Run: headless pygame with SDL's dummy video driver; simulated clock (each Clock.tick advances the game by its frame time, no real sleeping); random seed 0; keys injected as events and as key.get_pressed() state; mouse plan: one left click at the window centre at the start of phase 2, then a move to the lower-right quarter at the start of phase 3.
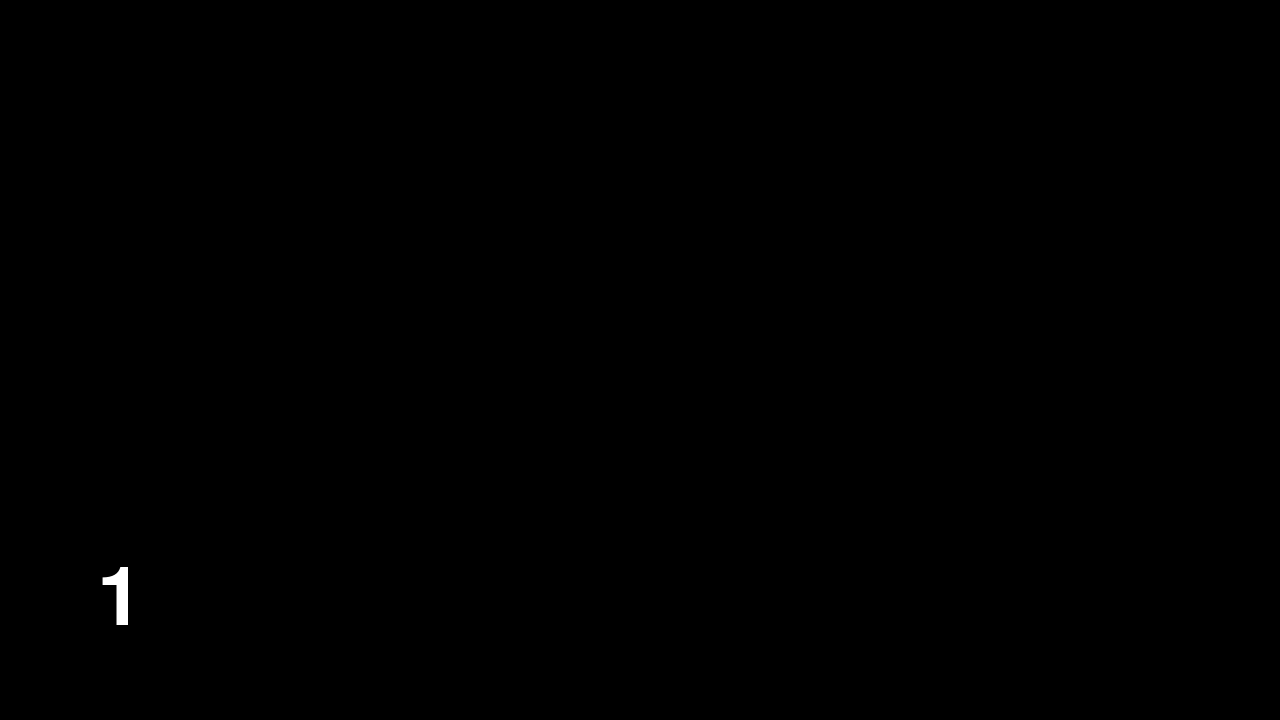
Frame 1 of 4 · flips 1–60 · no input
Frame 2 of 4 · flips 61–180 · clicked the window centre · tapped SPACE, RETURN · held RIGHT (→), D · screen unchanged from frame 1, image omitted
Frame 3 of 4 · flips 181–300 · moved the mouse to the lower-right quarter · held DOWN (↓), S · screen unchanged from frame 2, image omitted
Frame 4 of 4 · flips 301–420 · held LEFT (←), A, UP (↑), W · screen unchanged from frame 3, image omitted

The pygame program that drew these frames:

import pygame
from random import *

# setup with level
def setup(level):
    global display_time
    # time calculation
    display_time = 5 - (level // 3)
    display_time = max(display_time, 1)

    # number calculation
    number_count = (level // 3) + 5
    number_count = min(number_count, 20)

    # create grid
    rows = 5
    columns = 9

    cell_size = 130
    button_size = 110
    screen_left_margin = 55
    screen_top_margin = 20

    grid = [[0 for col in range(columns)] for row in range(rows)]
    number = 1
    while number <= number_count:
        row_idx = randrange(0, rows)
        col_idx = randrange(0, columns)
        
        if grid[row_idx][col_idx] == 0:
            grid[row_idx][col_idx] = number
            number += 1

            # get button center
            center_x = screen_left_margin + (col_idx * cell_size) + (cell_size / 2)
            center_y = screen_top_margin + (row_idx * cell_size) + (cell_size / 2)

            # create number button
            button = pygame.Rect(0, 0, button_size, button_size)
            button.center = (center_x, center_y)

            number_buttons.append(button)



# Show stating screen
def display_start_screen():
    pygame.draw.circle(screen, WHITE, start_button.center, 60, 5)

    msg = game_font.render(f"{cur_level}", True, WHITE)
    msg_rect = msg.get_rect(center=start_button.center)

    screen.fill(BLACK)
    screen.blit(msg, msg_rect)


def display_game_screen():
    global hidden

    if not hidden:
        elapsed_time = (pygame.time.get_ticks() - start_ticks) / 1000
        if elapsed_time > display_time:
            hidden = True
    
    for idx, rect in enumerate(number_buttons, start = 1):
        if hidden:
            pygame.draw.rect(screen, WHITE, rect)
        else:
            # number text
            cell_text = game_font.render(str(idx), True, WHITE)
            text_rect = cell_text.get_rect(center=rect.center)
            screen.blit(cell_text, text_rect)


def check_buttons(pos):
    global start
    global start_ticks
    if start:
        check_number_buttons(pos)
    elif start_button.collidepoint(pos):
        start = True
        start_ticks = pygame.time.get_ticks()

def check_number_buttons(pos):
    global hidden
    global start
    global cur_level
    for button in number_buttons:
        if button.collidepoint(pos):
            if button == number_buttons[0]:
                del number_buttons[0]
                if not hidden:
                    hidden = True
            else:
                game_over()
            break
    
    if len(number_buttons) == 0:
        start = False
        hidden = False
        cur_level += 1
        setup(cur_level)

def game_over():
    global running
    running = False
    msg = game_font.render(f"Your level is {cur_level}", True, WHITE)
    msg_rect = msg.get_rect(center=(screen_width/2, screen_height/2))

    screen.fill(BLACK)
    screen.blit(msg, msg_rect)

# Start
pygame.init()
screen_width = 1280
screen_height = 720
screen = pygame.display.set_mode((screen_width, screen_height))
pygame.display.set_caption("Memory Game")
game_font = pygame.font.Font(None, 120)

# Variables
BLACK = (0, 0, 0)
WHITE = (255, 255, 255)
GRAY = (50, 50, 50)

# Tracking variables
start = False
hidden = False
number_buttons = []
display_time = None
start_ticks = None
cur_level = 1

# starting button
start_button = pygame.Rect(0, 0, 120, 120)
start_button.center = (120, screen_height - 120)

setup(cur_level)

# Main Loop
running = True
while running:
    click_pos = None
    # event 
    for event in pygame.event.get():
        if event.type == pygame.QUIT:
            running = False
        elif event.type == pygame.MOUSEBUTTONUP:
            click_pos = pygame.mouse.get_pos()

    # Base screen
    screen.fill(BLACK)
    
    # starting screen
    if not start:
        display_start_screen()
    else:
        display_game_screen()

    if click_pos:
        check_buttons(click_pos)

    # update screen
    pygame.display.update()

# delay time
pygame.time.delay(5000)

# Game end
pygame.quit()
